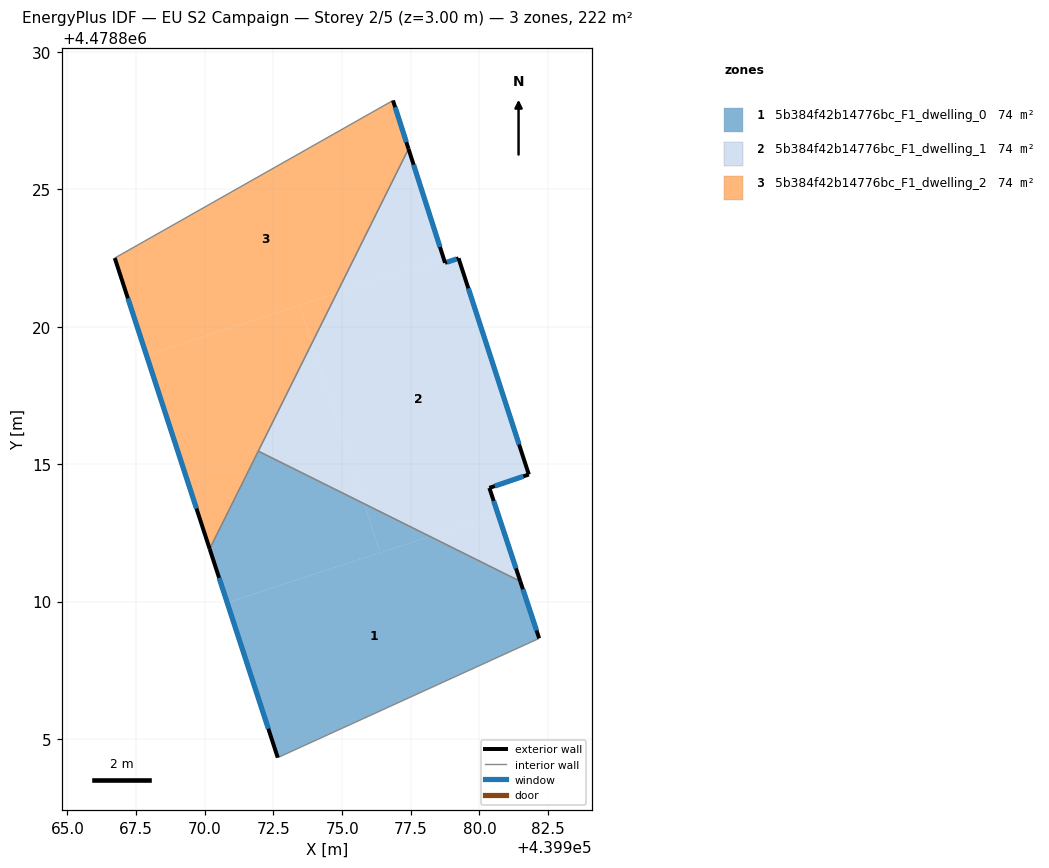
=== STOREY PLAN SPEC (per zone: floor XY polygon, exterior-wall plan segments, windows/doors) ===
zone 1: 5b384f42b14776bc_F1_dwelling_0  (74.0 m²)
  floor: (439981.48, 4478810.74) (439982.17, 4478808.66) (439972.66, 4478804.32) (439970.82, 4478809.96) (439978.20, 4478812.37)
  floor: (439975.80, 4478813.56) (439976.39, 4478811.78) (439970.82, 4478809.96) (439970.18, 4478811.92) (439971.95, 4478815.48)
  floor: (439978.20, 4478812.37) (439976.39, 4478811.78) (439975.80, 4478813.56)
  exterior wall: (439970.18, 4478811.92) – (439972.66, 4478804.32)  [8.0 m]
    window: (439970.52, 4478810.86) – (439972.31, 4478805.37)  [12.5 m²]
  exterior wall: (439982.17, 4478808.66) – (439981.48, 4478810.74)  [2.2 m]
    window: (439982.08, 4478808.95) – (439981.58, 4478810.45)  [3.4 m²]
  interior walls: 3
zone 2: 5b384f42b14776bc_F1_dwelling_1  (74.0 m²)
  floor: (439979.24, 4478822.49) (439981.80, 4478814.62) (439980.36, 4478814.14) (439980.68, 4478813.18) (439978.20, 4478812.37) (439975.80, 4478813.56) (439973.90, 4478819.40) (439974.81, 4478821.23) (439978.69, 4478822.50) (439978.75, 4478822.33)
  floor: (439980.68, 4478813.18) (439981.48, 4478810.74) (439978.20, 4478812.37)
  floor: (439977.42, 4478826.48) (439978.69, 4478822.50) (439974.81, 4478821.23)
  floor: (439973.90, 4478819.40) (439975.80, 4478813.56) (439971.95, 4478815.48)
  exterior wall: (439980.36, 4478814.14) – (439981.80, 4478814.62)  [1.5 m]
    window: (439980.56, 4478814.20) – (439981.60, 4478814.56)  [2.4 m²]
  exterior wall: (439981.48, 4478810.74) – (439980.36, 4478814.14)  [3.6 m]
    window: (439981.33, 4478811.21) – (439980.52, 4478813.66)  [5.6 m²]
  exterior wall: (439978.75, 4478822.33) – (439977.42, 4478826.48)  [4.4 m]
    window: (439978.56, 4478822.91) – (439977.60, 4478825.90)  [6.8 m²]
  exterior wall: (439979.24, 4478822.49) – (439978.75, 4478822.33)  [0.5 m]
    window: (439979.17, 4478822.47) – (439978.81, 4478822.35)  [0.8 m²]
  exterior wall: (439981.80, 4478814.62) – (439979.24, 4478822.49)  [8.3 m]
    window: (439981.44, 4478815.72) – (439979.59, 4478821.40)  [13.0 m²]
  interior walls: 2
zone 3: 5b384f42b14776bc_F1_dwelling_2  (74.0 m²)
  floor: (439976.85, 4478828.24) (439977.42, 4478826.48) (439974.81, 4478821.23) (439967.88, 4478818.97) (439966.72, 4478822.50)
  floor: (439974.81, 4478821.23) (439973.90, 4478819.40) (439973.45, 4478820.79)
  floor: (439973.45, 4478820.79) (439973.90, 4478819.40) (439970.18, 4478811.92) (439967.88, 4478818.97)
  exterior wall: (439966.72, 4478822.50) – (439970.18, 4478811.92)  [11.1 m]
    window: (439967.20, 4478821.04) – (439969.70, 4478813.39)  [17.4 m²]
  exterior wall: (439977.42, 4478826.48) – (439976.85, 4478828.24)  [1.9 m]
    window: (439977.34, 4478826.72) – (439976.93, 4478828.00)  [2.9 m²]
  interior walls: 3

=== DERIVED (storey summary) ===
Building: EU S2 Campaign
Storey: 2 of 5  (floor level z = 3.00 m)
Storey gross floor area: 222.1 m²
Zones on this storey: 3
  - 5b384f42b14776bc_F1_dwelling_0: floor 74.0 m²; exterior wall 10.2 m (30.5 m²); 2 window(s) 15.9 m²; WWR 52.2%
  - 5b384f42b14776bc_F1_dwelling_1: floor 74.0 m²; exterior wall 18.2 m (54.7 m²); 5 window(s) 28.6 m²; WWR 52.2%
  - 5b384f42b14776bc_F1_dwelling_2: floor 74.0 m²; exterior wall 13.0 m (39.0 m²); 2 window(s) 20.3 m²; WWR 52.2%
Zone adjacency (shared interzone walls):
  - 5b384f42b14776bc_F1_dwelling_0 ↔ 5b384f42b14776bc_F1_dwelling_1
  - 5b384f42b14776bc_F1_dwelling_0 ↔ 5b384f42b14776bc_F1_dwelling_2
  - 5b384f42b14776bc_F1_dwelling_1 ↔ 5b384f42b14776bc_F1_dwelling_2